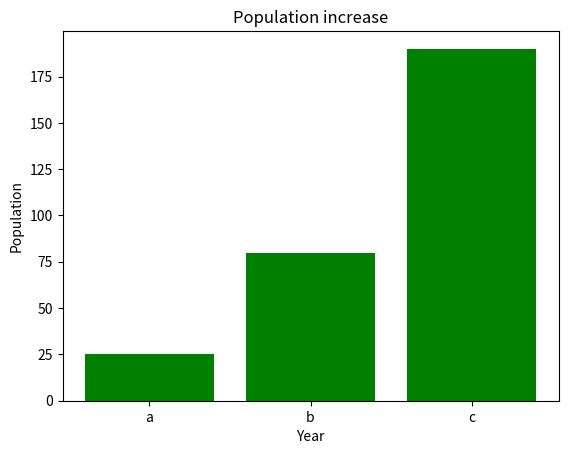

Source code (Python):
import matplotlib.pyplot as plot 

def generate_bar_chart(labels, values): 
    """ Generate a bar based on the given labels and values.

    Args:
        labels (list): A list of strings representing the labels for each bar.
        values (list): A list of numbers representing the values for each bar.

    Display a bar chart with the given labels and values.
    
    """
    fig, ax = plot.subplots()
    plot.title('Population increase')
    plot.xlabel('Year')
    plot.ylabel('Population')
    ax.bar(labels, values, color='green') 
    plot.show() 
    

def generate_pie_chart(labels, values):
    """ 
    explode = [0] * len(labels)
    for i, value in enumerate(values):
        if value < "1":
            explode[i] = 0.1
    """

    # explode=explode

    fig, ax = plot.subplots()
    plot.title('World Population Percentage')
 
    ax.pie(values, labels=(labels), autopct='%1.0f%%', wedgeprops={"linewidth": 0.7, "edgecolor": "white"}, shadow=True, startangle=45)
    ax.axis('equal')
    plot.show()

     

if __name__ == '__main__':
    labels = ['a', 'b', 'c'] # para testear la funvionalidad 
    values = [25,80,190] # introducimos parametros de prueba
    generate_bar_chart(labels, values) # función para gráficas de barras
    # generate_pie_chart(labels, values) # función para gráficas de tipo pastel
